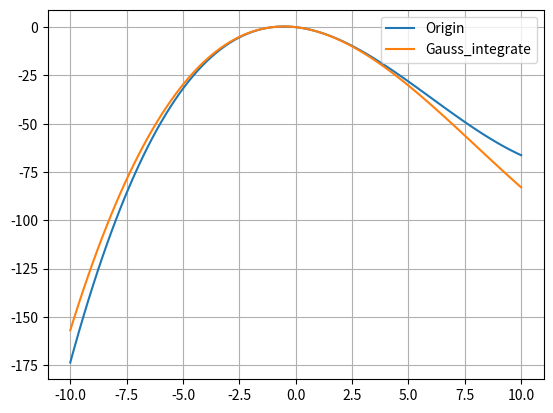

Write the Python code that produced this figure.
from numpy import linspace, array
from numpy.linalg import solve
from typing import Callable as func
from typing import List
from math import cos, pi


# Возвращает значение полинома Лежандра n-го порядка
def legendre(n: int, x: float) -> float:
    if n < 2: return [1, x][n]
    P1, P2 = legendre(n - 1, x), legendre(n - 2, x)
    return ((2 * n - 1) * x * P1 - (n - 1) * P2) / n


# возвращает значение производной полинома Лежандра
def legendre_prime(n: int, x: float) -> float:
    P1, P2 = legendre(n - 1, x), legendre(n, x)
    return n / (1 - x * x) * (P1 - x * P2)


# Нахождение корней полинома Лежандра n-го порядка
def legendre_roots(n: int, eps: float = 1e-12) -> List[float]:
    roots = [cos(pi * (4 * i + 3) / (4 * n + 2)) for i in range(n)]
    for i, root in enumerate(roots):  # уточнение корней
        root_val = legendre(n, root)
        while abs(root_val) > eps:
            root -= root_val / legendre_prime(n, root)
            root_val = legendre(n, root)
        roots[i] = root
    return roots


# Метод Гаусса для численного интегрирования на [-1; 1]
def gauss_integrate_norm(f: func, n: int) -> float:
    t = legendre_roots(n)
    T = array([[t_i**k for t_i in t] for k in range(n)])

    int_tk = lambda k: 2 / (k + 1) if k % 2 == 0 else 0
    b = array([int_tk(k) for k in range(n)])
    A = solve(T, b)  # решение системы линейных уравнений

    return sum(A_i * f(t_i) for A_i, t_i in zip(A, t))


# Метод Гаусса для произвольного промежутка [a; b]
def gauss_integrate(f: func, a: float, b: float, n: int) -> float:
    mean, diff = (a + b) / 2, (b - a) / 2
    g = lambda t: f(mean + diff * t)
    return diff * gauss_integrate_norm(g, n)


if __name__ == "__main__":
    from matplotlib import pyplot as plt

    def test_f(x):
        return 0.3 * (x - 1) ** 2 - 0.1 * (x + 4) ** 2 - x

    def act_int_f(x):
        return 0.1 * (x - 1) ** 3 - 0.1 / 3 * (x + 4) ** 3 - 0.5 * x ** 2

    X = linspace(-10, 10, 100)
    Y = act_int_f(X) - act_int_f(0 * X)
    F = lambda n: [gauss_integrate(test_f, 0, x, n) for x in X]

    plt.plot(X, Y, label = f"Origin")
    plt.plot(X, F(1), label = f"Gauss_integrate")
    plt.grid()
    plt.legend()
    plt.show()
